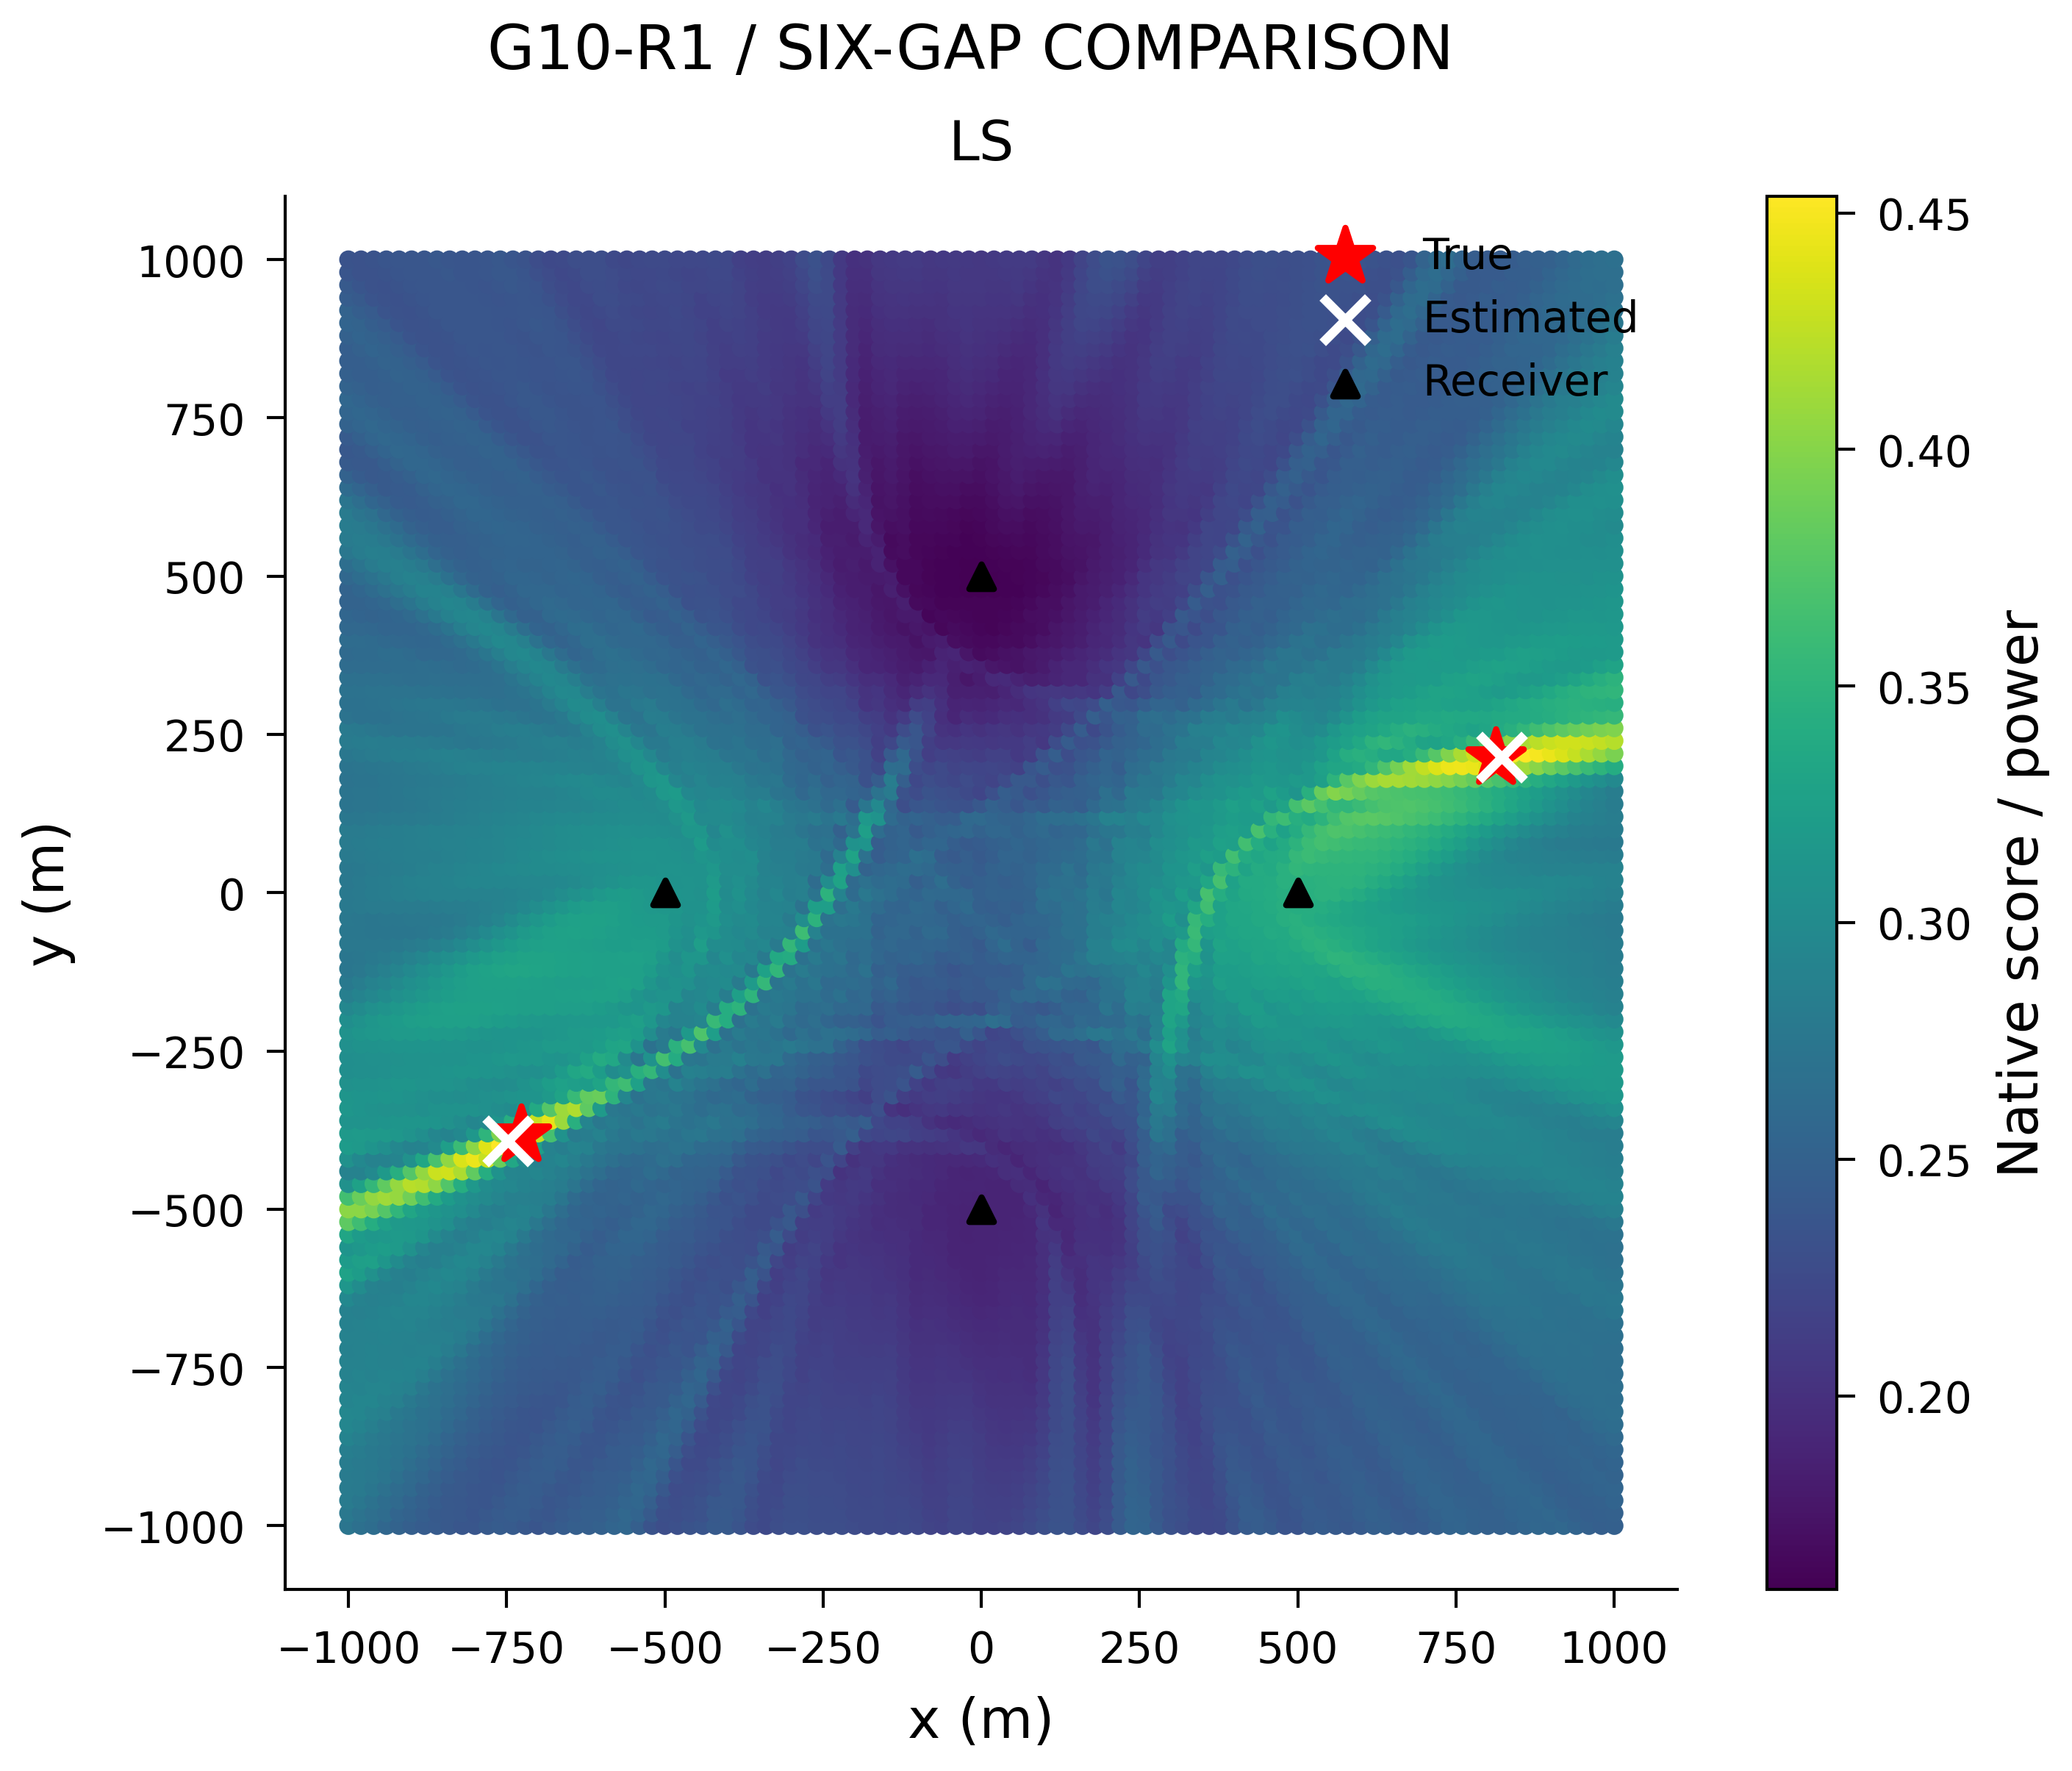

The file beside this chart, header and first rows:
x_m, y_m, score
-1000, -1000, 0.2732
-980.0, -1000, 0.267
-960.0, -1000, 0.2633
-940.0, -1000, 0.256
-920.0, -1000, 0.2522
-900.0, -1000, 0.2473
-880.0, -1000, 0.2436
-860.0, -1000, 0.2424
-840.0, -1000, 0.2399
-820.0, -1000, 0.2377
-800.0, -1000, 0.2384
-780.0, -1000, 0.2412
-760.0, -1000, 0.2441
-740.0, -1000, 0.2427
-720.0, -1000, 0.2394
-700.0, -1000, 0.2369
-680.0, -1000, 0.2405
-660.0, -1000, 0.2433
-640.0, -1000, 0.2466
-620.0, -1000, 0.2472
-600.0, -1000, 0.2495
-580.0, -1000, 0.2542
-560.0, -1000, 0.2558
-540.0, -1000, 0.2476
-520.0, -1000, 0.2347
-500.0, -1000, 0.2285
-480.0, -1000, 0.2309
-460.0, -1000, 0.234
-440.0, -1000, 0.2369
-420.0, -1000, 0.2419
-400.0, -1000, 0.2416
-380.0, -1000, 0.2352
-360.0, -1000, 0.2266
-340.0, -1000, 0.2241
-320.0, -1000, 0.2291
-300.0, -1000, 0.2313
-280.0, -1000, 0.2306
-260.0, -1000, 0.2283
-240.0, -1000, 0.2282
-220.0, -1000, 0.2282
-200.0, -1000, 0.2263
-180.0, -1000, 0.2255
-160.0, -1000, 0.2258
-140.0, -1000, 0.2242
-120.0, -1000, 0.2249
-100.0, -1000, 0.2227
-80.0, -1000, 0.2185
-60.0, -1000, 0.2169
-40.0, -1000, 0.2209
-20.0, -1000, 0.2204
0.0, -1000, 0.2174
20.0, -1000, 0.2173
40.0, -1000, 0.2183
60.0, -1000, 0.2205
80.0, -1000, 0.2255
100.0, -1000, 0.2296
120.0, -1000, 0.2348
140.0, -1000, 0.2346
160.0, -1000, 0.2263
180.0, -1000, 0.221
... 10,141 more rows
